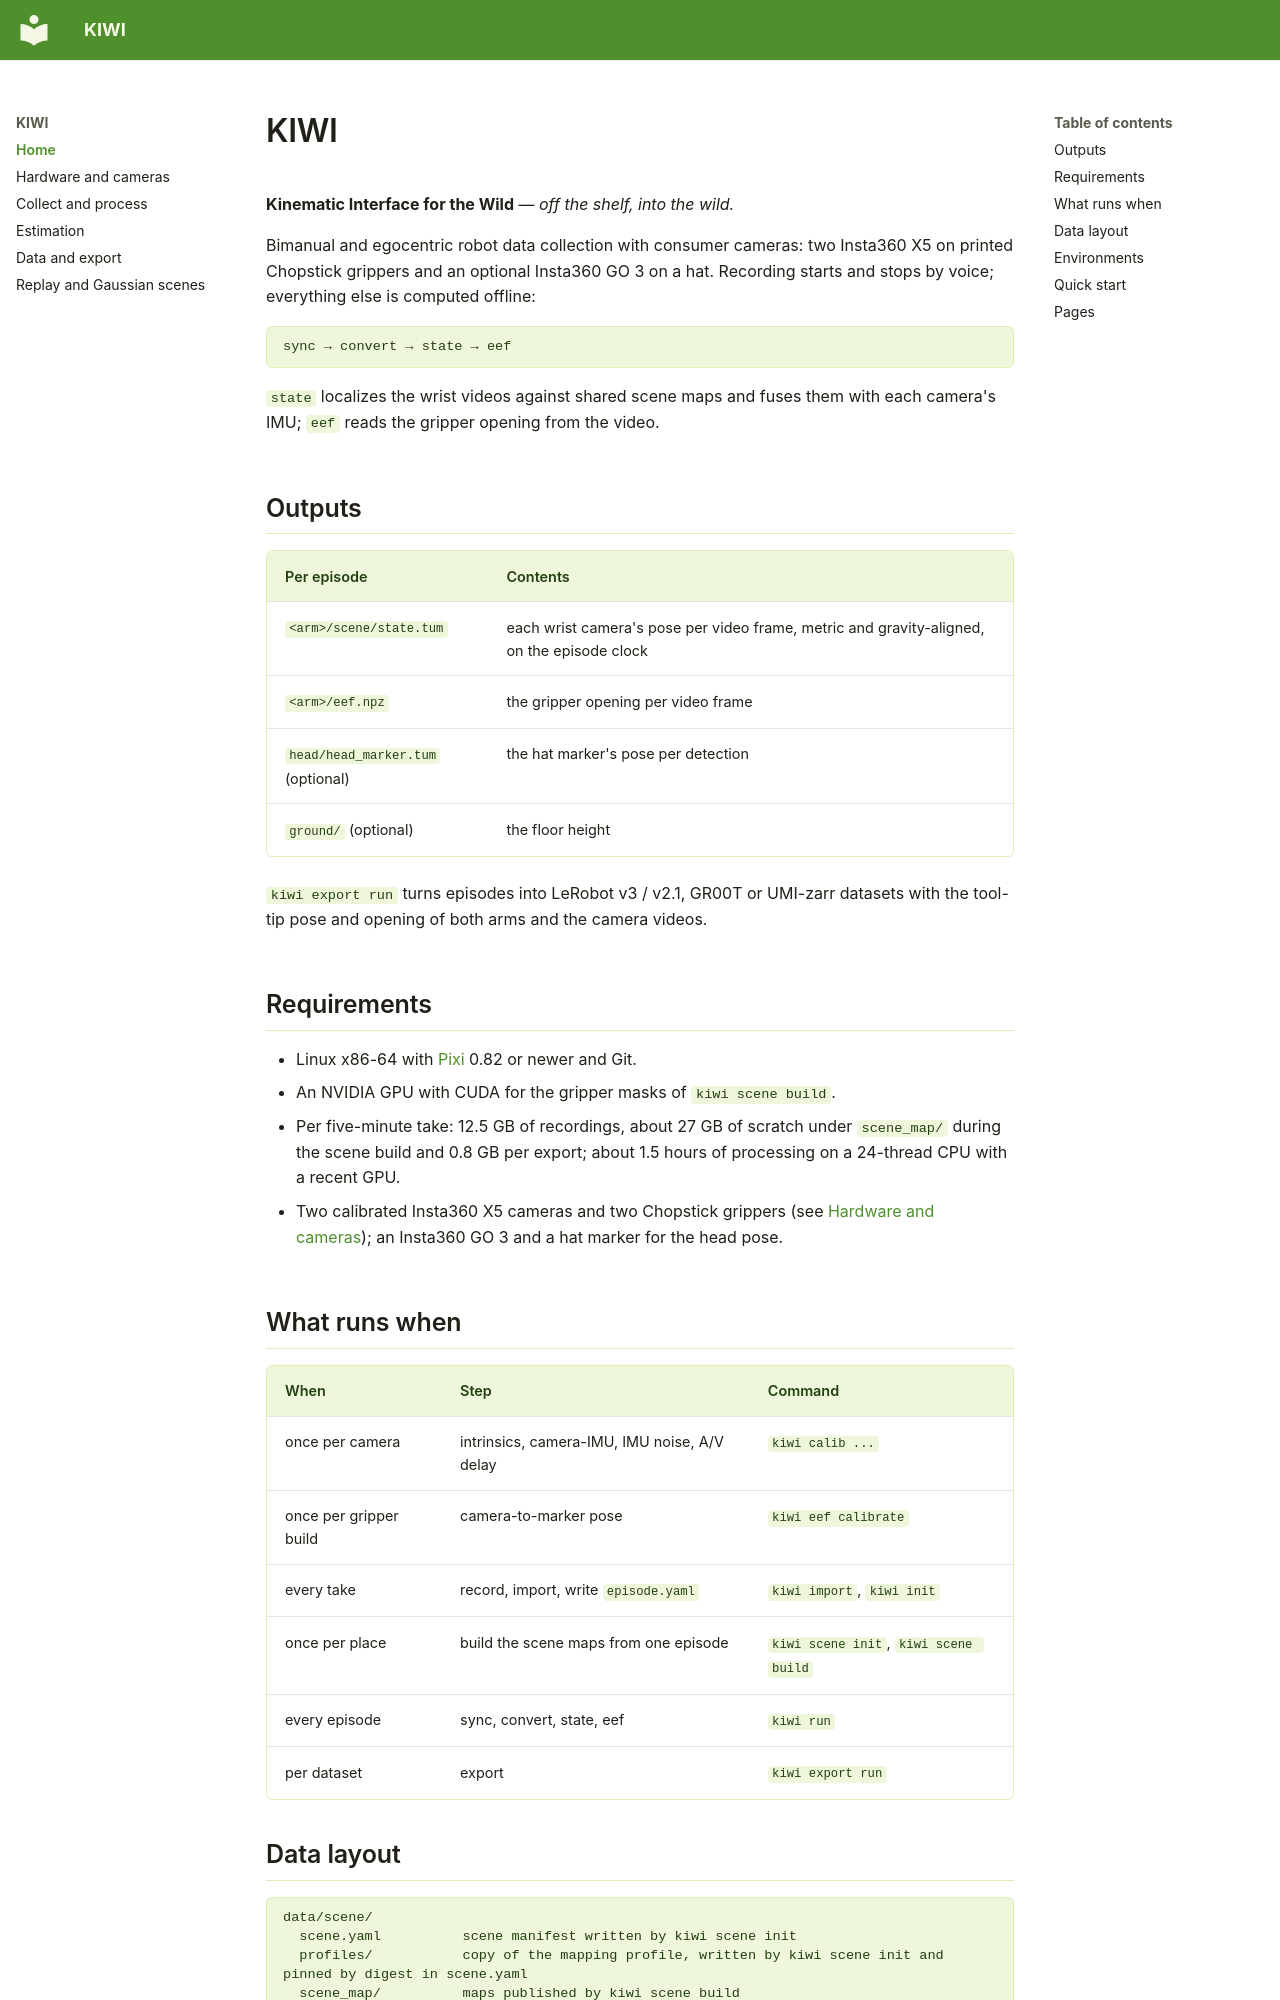

repository: TToTMooN/KIWI_software · page: index.html · generator: mkdocs

# KIWI

**Kinematic Interface for the Wild** — *off the shelf, into the wild.*

Bimanual and egocentric robot data collection with consumer cameras: two Insta360 X5 on printed Chopstick grippers and an optional Insta360 GO 3 on a hat.
Recording starts and stops by voice; everything else is computed offline:

```
sync → convert → state → eef
```

`state` localizes the wrist videos against shared scene maps and fuses them with each camera's IMU; `eef` reads the gripper opening from the video.

## Outputs

| Per episode | Contents |
| --- | --- |
| `<arm>/scene/state.tum` | each wrist camera's pose per video frame, metric and gravity-aligned, on the episode clock |
| `<arm>/eef.npz` | the gripper opening per video frame |
| `head/head_marker.tum` (optional) | the hat marker's pose per detection |
| `ground/` (optional) | the floor height |

`kiwi export run` turns episodes into LeRobot v3 / v2.1, GR00T or UMI-zarr datasets with the tool-tip pose and opening of both arms and the camera videos.

## Requirements

- Linux x86-64 with [Pixi](https://pixi.sh) 0.82 or newer and Git.
- An NVIDIA GPU with CUDA for the gripper masks of `kiwi scene build`.
- Per five-minute take: 12.5 GB of recordings, about 27 GB of scratch under `scene_map/` during the scene build and 0.8 GB per export; about 1.5 hours of processing on a 24-thread CPU with a recent GPU.
- Two calibrated Insta360 X5 cameras and two Chopstick grippers (see [Hardware and cameras](hardware.md)); an Insta360 GO 3 and a hat marker for the head pose.

## What runs when

| When | Step | Command |
| --- | --- | --- |
| once per camera | intrinsics, camera-IMU, IMU noise, A/V delay | `kiwi calib ...` |
| once per gripper build | camera-to-marker pose | `kiwi eef calibrate` |
| every take | record, import, write `episode.yaml` | `kiwi import`, `kiwi init` |
| once per place | build the scene maps from one episode | `kiwi scene init`, `kiwi scene build` |
| every episode | sync, convert, state, eef | `kiwi run` |
| per dataset | export | `kiwi export run` |
